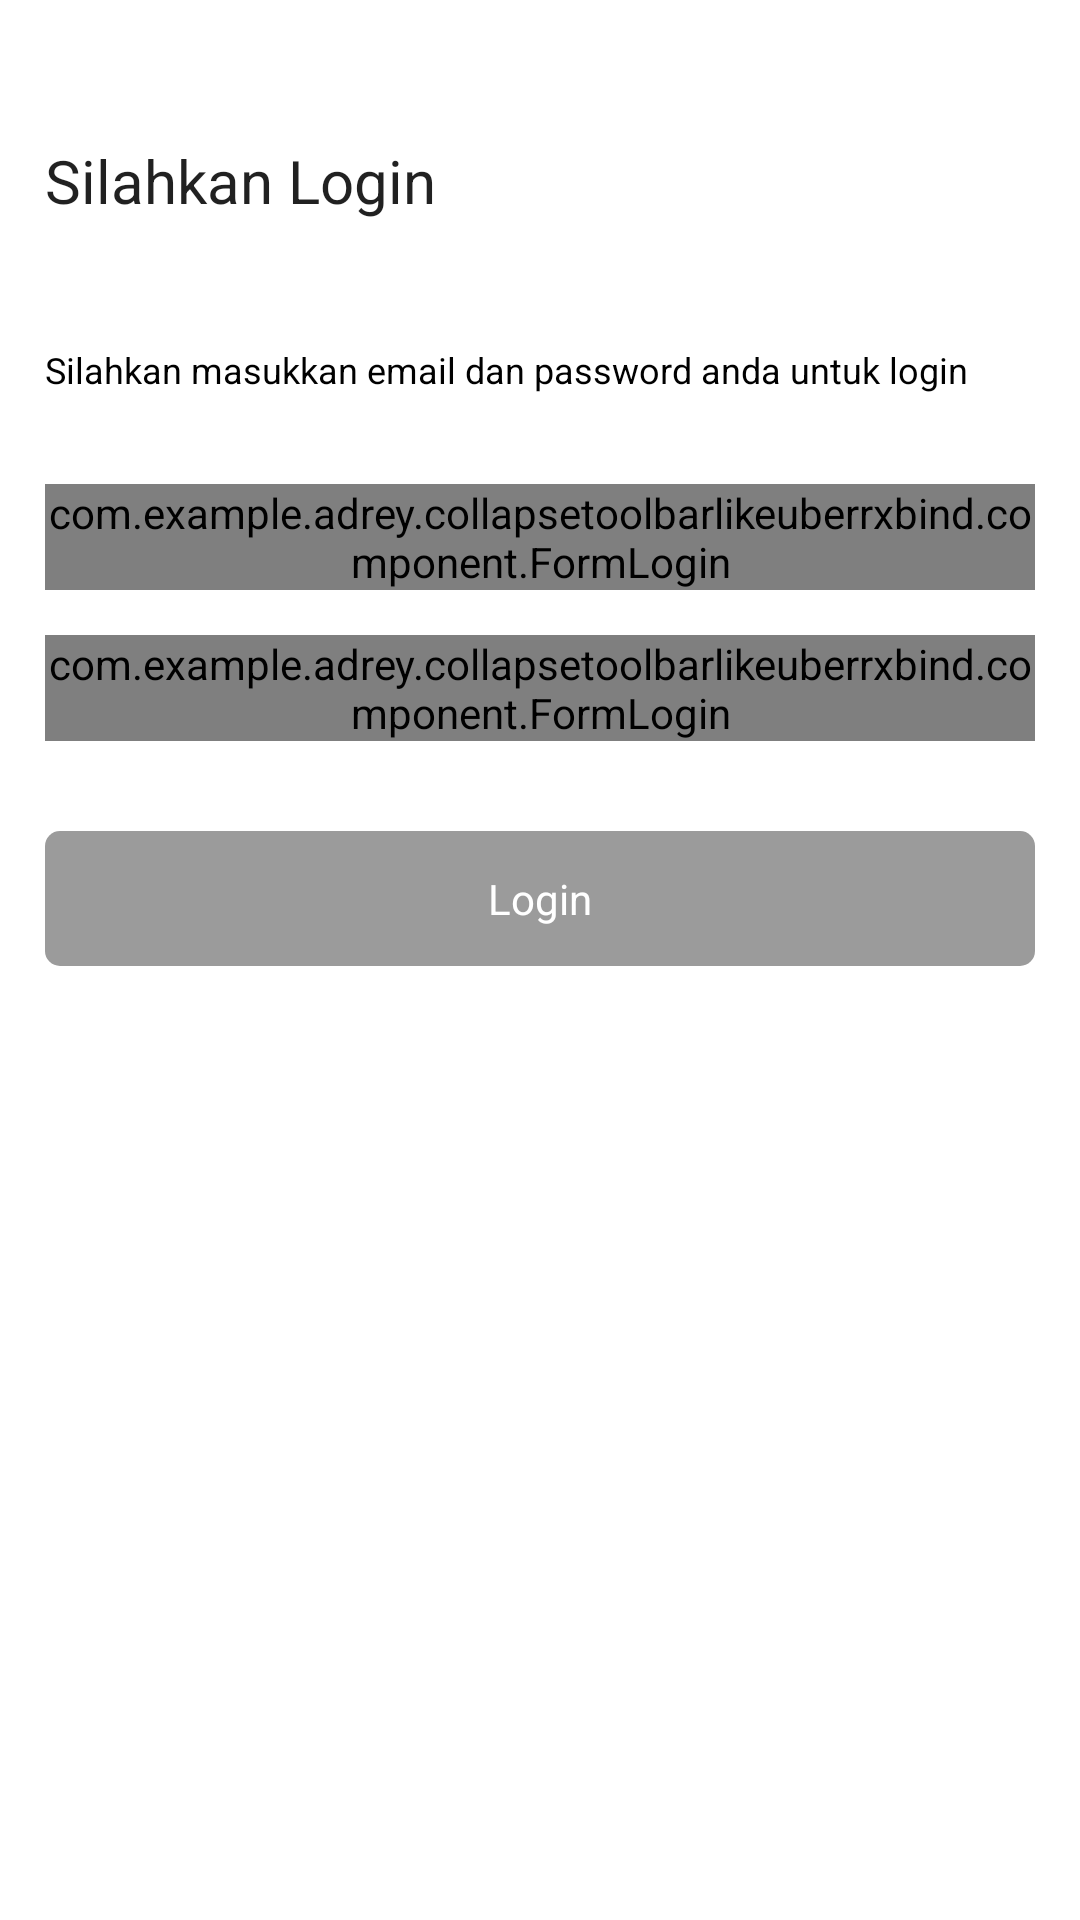

This screen was rendered from an Android layout file. Write that file and the resources it references.
<!-- AndroidManifest.xml: application theme AppTheme -->
<!-- res/layout/activity_main.xml -->
<?xml version="1.0" encoding="utf-8"?>
<android.support.design.widget.CoordinatorLayout xmlns:android="http://schemas.android.com/apk/res/android"
    xmlns:app="http://schemas.android.com/apk/res-auto"
    android:layout_width="match_parent"
    android:layout_height="match_parent"
    android:background="@color/white">

    <android.support.design.widget.AppBarLayout
        android:layout_width="match_parent"
        android:layout_height="@dimen/dp_100"
        android:background="@color/white"
        app:elevation="@dimen/dp_0">

        <android.support.design.widget.CollapsingToolbarLayout
            android:layout_width="match_parent"
            android:layout_height="match_parent"
            app:collapsedTitleTextAppearance="@style/TextAppearance.AppCompat.Title"
            app:expandedTitleMarginStart="@dimen/dp_15"
            app:expandedTitleTextAppearance="@style/TextAppearance.AppCompat.Title"
            app:layout_scrollFlags="scroll|exitUntilCollapsed">

            <android.support.v7.widget.Toolbar
                android:id="@+id/toolbar"
                android:layout_width="match_parent"
                android:layout_height="?attr/actionBarSize"
                app:layout_collapseMode="pin"
                app:title="@string/please_login" />

        </android.support.design.widget.CollapsingToolbarLayout>

    </android.support.design.widget.AppBarLayout>

    <include layout="@layout/layout_main"/>

</android.support.design.widget.CoordinatorLayout>
<!-- res/layout/layout_main.xml (included above) -->
<?xml version="1.0" encoding="utf-8"?>
<android.support.v4.widget.NestedScrollView xmlns:android="http://schemas.android.com/apk/res/android"
    xmlns:app="http://schemas.android.com/apk/res-auto"
    xmlns:tools="http://schemas.android.com/tools"
    android:layout_width="match_parent"
    android:layout_height="match_parent"
    app:layout_behavior="@string/appbar_scrolling_view_behavior"
    tools:showIn="@layout/activity_main">

    <LinearLayout
        android:layout_width="match_parent"
        android:layout_height="wrap_content"
        android:layout_margin="@dimen/dp_15"
        android:background="@color/white"
        android:orientation="vertical">

        <TextView
            style="@style/TextBlack"
            android:layout_width="wrap_content"
            android:layout_height="wrap_content"
            android:text="@string/sentence_login" />

        <com.example.adrey.collapsetoolbarlikeuberrxbind.component.FormLogin
            android:id="@+id/fl_user"
            android:layout_width="match_parent"
            android:layout_height="wrap_content"
            android:layout_marginTop="@dimen/dp_30"
            app:fl_icon="@drawable/ic_email_telp"
            app:fl_input_type="email"
            app:fl_title="Email" />

        <com.example.adrey.collapsetoolbarlikeuberrxbind.component.FormLogin
            android:id="@+id/fl_pass"
            android:layout_width="match_parent"
            android:layout_height="wrap_content"
            android:layout_marginTop="@dimen/dp_15"
            app:fl_icon="@drawable/ic_password"
            app:fl_input_type="password"
            app:fl_password_toggle="true"
            app:fl_title="Password" />

        <Button
            android:id="@+id/bt_login"
            style="@style/Button"
            android:layout_width="match_parent"
            android:layout_height="@dimen/dp_45"
            android:layout_marginTop="@dimen/dp_30"
            android:enabled="false"
            android:text="@string/login" />

    </LinearLayout>

</android.support.v4.widget.NestedScrollView>
<!-- resources referenced by this layout -->
<resources>
  <color name="white">#FFFFFF</color>
  <dimen name="dp_0">0dp</dimen>
  <dimen name="dp_100">100dp</dimen>
  <dimen name="dp_15">15dp</dimen>
  <dimen name="dp_30">30dp</dimen>
  <dimen name="dp_45">45dp</dimen>
  <!-- drawable ic_email_telp: png bitmap (drawable-hdpi, 906 bytes) -->
  <!-- drawable ic_password: png bitmap (drawable-hdpi, 712 bytes) -->
  <string name="login">Login</string>
  <string name="please_login">Silahkan Login</string>
  <string name="sentence_login">Silahkan masukkan email dan password anda untuk login</string>
  <style name="Button" parent="AppTheme">
          <item name="android:background">@drawable/bg_button</item>
          <item name="android:textColor">@color/tx_button</item>
      </style>
  <style name="TextBlack" parent="AppTheme">
          <item name="android:textSize">@dimen/sp_12</item>
          <item name="android:textColor">@color/black</item>
      </style>
  <style name="AppTheme" parent="Theme.AppCompat.Light.NoActionBar">
          
          <item name="colorPrimary">@color/colorPrimary</item>
          <item name="colorPrimaryDark">@color/colorPrimaryDark</item>
          <item name="colorAccent">@color/colorAccent</item>
      </style>
  <!-- drawable bg_button (drawable) -->
  <?xml version="1.0" encoding="utf-8"?>
  <selector xmlns:android="http://schemas.android.com/apk/res/android">
      <item android:state_enabled="false">
          <shape android:shape="rectangle">
              <solid android:color="@color/grey9B"/>
              <corners android:radius="@dimen/dp_5"/>
          </shape>
      </item>
      <item android:state_pressed="false">
          <shape android:shape="rectangle">
              <solid android:color="@color/colorPrimary"/>
              <corners android:radius="@dimen/dp_5"/>
          </shape>
      </item>
      <item android:state_pressed="true">
          <shape android:shape="rectangle">
              <solid android:color="@color/white"/>
              <corners android:radius="@dimen/dp_5"/>
              <stroke android:color="@color/colorPrimary" android:width="@dimen/dp_1"/>
          </shape>
      </item>
  </selector>
  <dimen name="sp_12">12sp</dimen>
  <color name="black">#000000</color>
  <color name="colorPrimary">#3F51B5</color>
  <color name="colorPrimaryDark">#303F9F</color>
  <color name="colorAccent">#FF4081</color>
  <color name="grey9B">#9B9B9B</color>
  <dimen name="dp_5">5dp</dimen>
  <dimen name="dp_1">1dp</dimen>
</resources>
